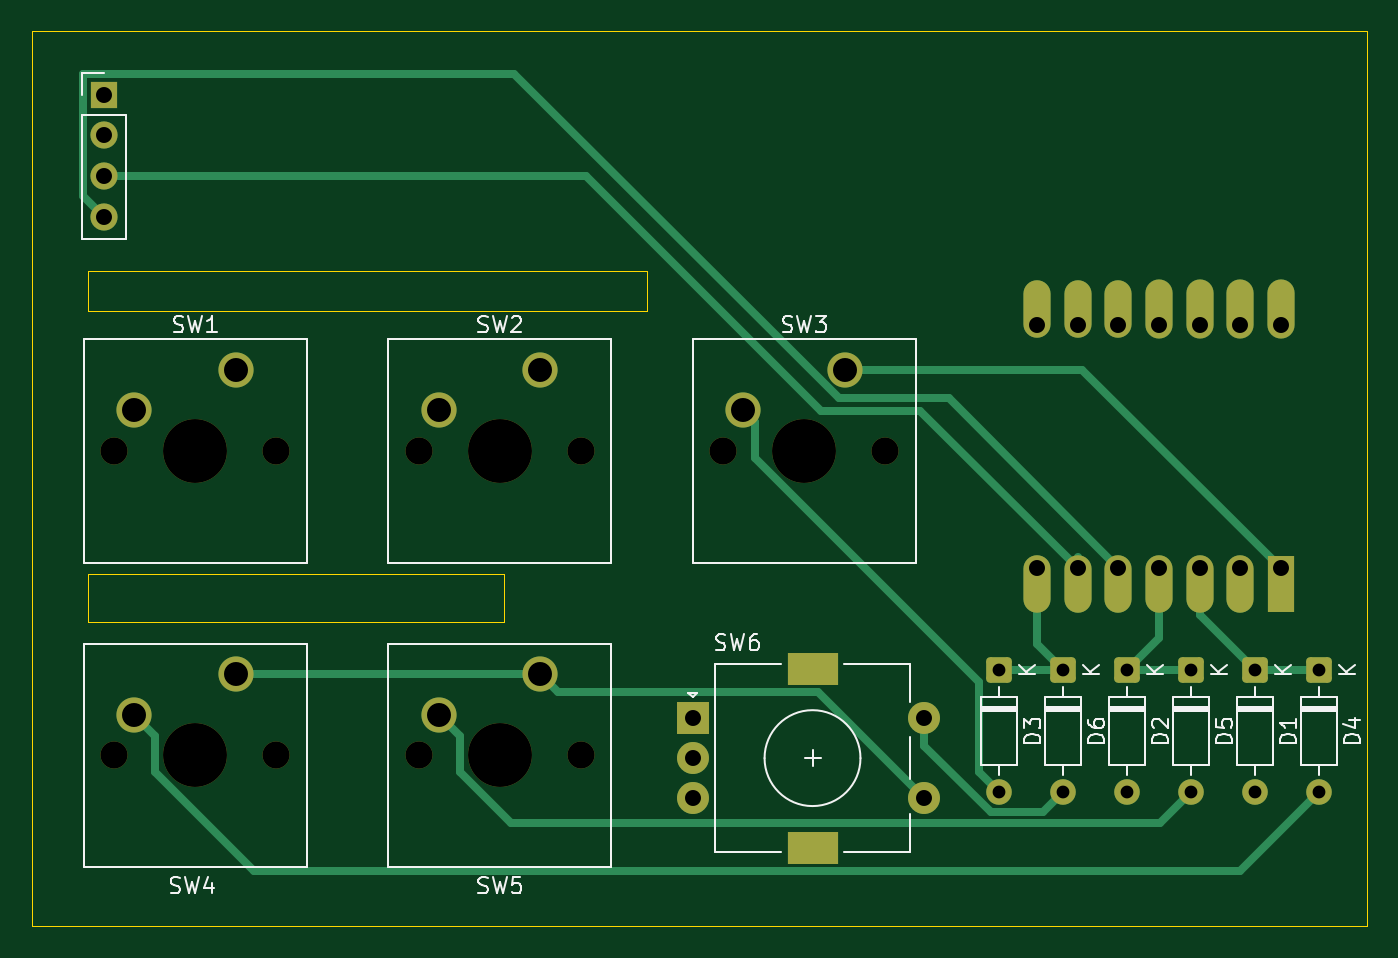
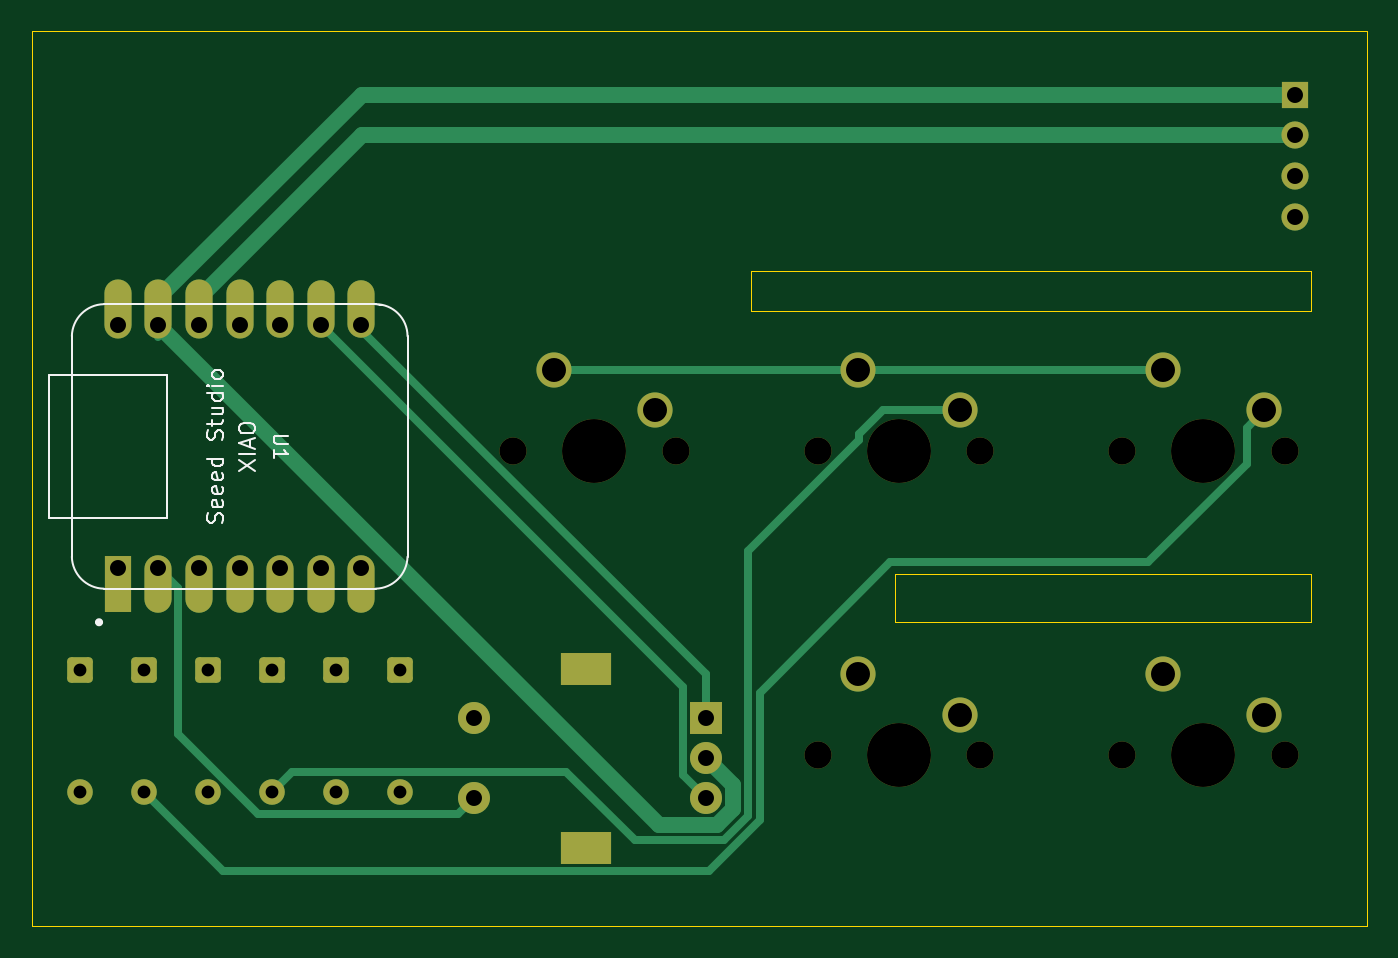
Circuit board: 11 layer files. Board 83.5 x 56.0 mm.
- bottom_copper: hydropad-B_Cu.gbr (7494 bytes)
- bottom_mask: hydropad-B_Mask.gbr (3377 bytes)
- paste: hydropad-B_Paste.gbr (453 bytes)
- bottom_silk: hydropad-B_Silkscreen.gbr (10229 bytes)
- outline: hydropad-Edge_Cuts.gbr (851 bytes)
- top_copper: hydropad-F_Cu.gbr (7627 bytes)
- top_mask: hydropad-F_Mask.gbr (3377 bytes)
- paste: hydropad-F_Paste.gbr (453 bytes)
- top_silk: hydropad-F_Silkscreen.gbr (23153 bytes)
- drill: hydropad-NPTH.drl (617 bytes)
- drill: hydropad-PTH.drl (1198 bytes)

=== bottom_copper: hydropad-B_Cu.gbr (7494 bytes, source omitted) ===
=== bottom_mask: hydropad-B_Mask.gbr ===
%TF.GenerationSoftware,KiCad,Pcbnew,10.0.2*%
%TF.CreationDate,2026-06-04T19:00:10+09:00*%
%TF.ProjectId,hydropad,68796472-6f70-4616-942e-6b696361645f,rev?*%
%TF.SameCoordinates,Original*%
%TF.FileFunction,Soldermask,Bot*%
%TF.FilePolarity,Negative*%
%FSLAX46Y46*%
G04 Gerber Fmt 4.6, Leading zero omitted, Abs format (unit mm)*
G04 Created by KiCad (PCBNEW 10.0.2) date 2026-06-04 19:00:10*
%MOMM*%
%LPD*%
G01*
G04 APERTURE LIST*
G04 Aperture macros list*
%AMRoundRect*
0 Rectangle with rounded corners*
0 $1 Rounding radius*
0 $2 $3 $4 $5 $6 $7 $8 $9 X,Y pos of 4 corners*
0 Add a 4 corners polygon primitive as box body*
4,1,4,$2,$3,$4,$5,$6,$7,$8,$9,$2,$3,0*
0 Add four circle primitives for the rounded corners*
1,1,$1+$1,$2,$3*
1,1,$1+$1,$4,$5*
1,1,$1+$1,$6,$7*
1,1,$1+$1,$8,$9*
0 Add four rect primitives between the rounded corners*
20,1,$1+$1,$2,$3,$4,$5,0*
20,1,$1+$1,$4,$5,$6,$7,0*
20,1,$1+$1,$6,$7,$8,$9,0*
20,1,$1+$1,$8,$9,$2,$3,0*%
G04 Aperture macros list end*
%ADD10C,1.700000*%
%ADD11C,4.000000*%
%ADD12C,2.200000*%
%ADD13R,2.000000X2.000000*%
%ADD14C,2.000000*%
%ADD15R,3.200000X2.000000*%
%ADD16RoundRect,0.250000X-0.550000X0.550000X-0.550000X-0.550000X0.550000X-0.550000X0.550000X0.550000X0*%
%ADD17C,1.600000*%
%ADD18R,1.700000X1.700000*%
%ADD19R,1.700000X3.500000*%
%ADD20O,1.700000X3.600000*%
%ADD21O,1.700000X3.700000*%
G04 APERTURE END LIST*
D10*
%TO.C,SW2*%
X106680000Y-81280000D03*
D11*
X111760000Y-81280000D03*
D10*
X116840000Y-81280000D03*
D12*
X114300000Y-76200000D03*
X107950000Y-78740000D03*
%TD*%
D10*
%TO.C,SW3*%
X125730000Y-81280000D03*
D11*
X130810000Y-81280000D03*
D10*
X135890000Y-81280000D03*
D12*
X133350000Y-76200000D03*
X127000000Y-78740000D03*
%TD*%
D13*
%TO.C,SW6*%
X123825000Y-98000000D03*
D14*
X123825000Y-103000000D03*
X123825000Y-100500000D03*
D15*
X131325000Y-94900000D03*
X131325000Y-106100000D03*
D14*
X138325000Y-103000000D03*
X138325000Y-98000000D03*
%TD*%
D16*
%TO.C,D1*%
X159000000Y-95000000D03*
D17*
X159000000Y-102620000D03*
%TD*%
D16*
%TO.C,D3*%
X143000000Y-95000000D03*
D17*
X143000000Y-102620000D03*
%TD*%
D16*
%TO.C,D6*%
X147000000Y-95000000D03*
D17*
X147000000Y-102620000D03*
%TD*%
D16*
%TO.C,D4*%
X163000000Y-95000000D03*
D17*
X163000000Y-102620000D03*
%TD*%
D10*
%TO.C,SW4*%
X87630000Y-100330000D03*
D11*
X92710000Y-100330000D03*
D10*
X97790000Y-100330000D03*
D12*
X95250000Y-95250000D03*
X88900000Y-97790000D03*
%TD*%
D10*
%TO.C,SW5*%
X106680000Y-100330000D03*
D11*
X111760000Y-100330000D03*
D10*
X116840000Y-100330000D03*
D12*
X114300000Y-95250000D03*
X107950000Y-97790000D03*
%TD*%
D10*
%TO.C,SW1*%
X87630000Y-81280000D03*
D11*
X92710000Y-81280000D03*
D10*
X97790000Y-81280000D03*
D12*
X95250000Y-76200000D03*
X88900000Y-78740000D03*
%TD*%
D18*
%TO.C,DISPLAY*%
X87000000Y-59000000D03*
D10*
X87000000Y-61540000D03*
X87000000Y-64080000D03*
X87000000Y-66620000D03*
%TD*%
D16*
%TO.C,D5*%
X155000000Y-95000000D03*
D17*
X155000000Y-102620000D03*
%TD*%
D16*
%TO.C,D2*%
X151000000Y-95000000D03*
D17*
X151000000Y-102620000D03*
%TD*%
D19*
%TO.C,U1*%
X160620000Y-89625000D03*
D20*
X158080000Y-89625000D03*
X155540000Y-89625000D03*
X153000000Y-89625000D03*
X150460000Y-89625000D03*
X147920000Y-89625000D03*
X145380000Y-89625000D03*
X145380000Y-72375000D03*
X147920000Y-72375000D03*
X150460000Y-72375000D03*
D21*
X153000000Y-72375000D03*
X155540000Y-72375000D03*
X158080000Y-72375000D03*
X160620000Y-72375000D03*
%TD*%
M02*

=== paste: hydropad-B_Paste.gbr ===
%TF.GenerationSoftware,KiCad,Pcbnew,10.0.2*%
%TF.CreationDate,2026-06-04T19:00:10+09:00*%
%TF.ProjectId,hydropad,68796472-6f70-4616-942e-6b696361645f,rev?*%
%TF.SameCoordinates,Original*%
%TF.FileFunction,Paste,Bot*%
%TF.FilePolarity,Positive*%
%FSLAX46Y46*%
G04 Gerber Fmt 4.6, Leading zero omitted, Abs format (unit mm)*
G04 Created by KiCad (PCBNEW 10.0.2) date 2026-06-04 19:00:10*
%MOMM*%
%LPD*%
G01*
G04 APERTURE LIST*
G04 APERTURE END LIST*
M02*

=== bottom_silk: hydropad-B_Silkscreen.gbr (10229 bytes, source omitted) ===
=== outline: hydropad-Edge_Cuts.gbr ===
%TF.GenerationSoftware,KiCad,Pcbnew,10.0.2*%
%TF.CreationDate,2026-06-04T19:00:10+09:00*%
%TF.ProjectId,hydropad,68796472-6f70-4616-942e-6b696361645f,rev?*%
%TF.SameCoordinates,Original*%
%TF.FileFunction,Profile,NP*%
%FSLAX46Y46*%
G04 Gerber Fmt 4.6, Leading zero omitted, Abs format (unit mm)*
G04 Created by KiCad (PCBNEW 10.0.2) date 2026-06-04 19:00:10*
%MOMM*%
%LPD*%
G01*
G04 APERTURE LIST*
%TA.AperFunction,Profile*%
%ADD10C,0.050000*%
%TD*%
G04 APERTURE END LIST*
D10*
X86000000Y-70000000D02*
X121000000Y-70000000D01*
X121000000Y-72500000D01*
X86000000Y-72500000D01*
X86000000Y-70000000D01*
X86000000Y-89000000D02*
X112000000Y-89000000D01*
X112000000Y-92000000D01*
X86000000Y-92000000D01*
X86000000Y-89000000D01*
X82500000Y-55000000D02*
X166000000Y-55000000D01*
X166000000Y-111000000D01*
X82500000Y-111000000D01*
X82500000Y-55000000D01*
M02*

=== top_copper: hydropad-F_Cu.gbr (7627 bytes, source omitted) ===
=== top_mask: hydropad-F_Mask.gbr ===
%TF.GenerationSoftware,KiCad,Pcbnew,10.0.2*%
%TF.CreationDate,2026-06-04T19:00:10+09:00*%
%TF.ProjectId,hydropad,68796472-6f70-4616-942e-6b696361645f,rev?*%
%TF.SameCoordinates,Original*%
%TF.FileFunction,Soldermask,Top*%
%TF.FilePolarity,Negative*%
%FSLAX46Y46*%
G04 Gerber Fmt 4.6, Leading zero omitted, Abs format (unit mm)*
G04 Created by KiCad (PCBNEW 10.0.2) date 2026-06-04 19:00:10*
%MOMM*%
%LPD*%
G01*
G04 APERTURE LIST*
G04 Aperture macros list*
%AMRoundRect*
0 Rectangle with rounded corners*
0 $1 Rounding radius*
0 $2 $3 $4 $5 $6 $7 $8 $9 X,Y pos of 4 corners*
0 Add a 4 corners polygon primitive as box body*
4,1,4,$2,$3,$4,$5,$6,$7,$8,$9,$2,$3,0*
0 Add four circle primitives for the rounded corners*
1,1,$1+$1,$2,$3*
1,1,$1+$1,$4,$5*
1,1,$1+$1,$6,$7*
1,1,$1+$1,$8,$9*
0 Add four rect primitives between the rounded corners*
20,1,$1+$1,$2,$3,$4,$5,0*
20,1,$1+$1,$4,$5,$6,$7,0*
20,1,$1+$1,$6,$7,$8,$9,0*
20,1,$1+$1,$8,$9,$2,$3,0*%
G04 Aperture macros list end*
%ADD10C,1.700000*%
%ADD11C,4.000000*%
%ADD12C,2.200000*%
%ADD13R,2.000000X2.000000*%
%ADD14C,2.000000*%
%ADD15R,3.200000X2.000000*%
%ADD16RoundRect,0.250000X-0.550000X0.550000X-0.550000X-0.550000X0.550000X-0.550000X0.550000X0.550000X0*%
%ADD17C,1.600000*%
%ADD18R,1.700000X1.700000*%
%ADD19R,1.700000X3.500000*%
%ADD20O,1.700000X3.600000*%
%ADD21O,1.700000X3.700000*%
G04 APERTURE END LIST*
D10*
%TO.C,SW2*%
X106680000Y-81280000D03*
D11*
X111760000Y-81280000D03*
D10*
X116840000Y-81280000D03*
D12*
X114300000Y-76200000D03*
X107950000Y-78740000D03*
%TD*%
D10*
%TO.C,SW3*%
X125730000Y-81280000D03*
D11*
X130810000Y-81280000D03*
D10*
X135890000Y-81280000D03*
D12*
X133350000Y-76200000D03*
X127000000Y-78740000D03*
%TD*%
D13*
%TO.C,SW6*%
X123825000Y-98000000D03*
D14*
X123825000Y-103000000D03*
X123825000Y-100500000D03*
D15*
X131325000Y-94900000D03*
X131325000Y-106100000D03*
D14*
X138325000Y-103000000D03*
X138325000Y-98000000D03*
%TD*%
D16*
%TO.C,D1*%
X159000000Y-95000000D03*
D17*
X159000000Y-102620000D03*
%TD*%
D16*
%TO.C,D3*%
X143000000Y-95000000D03*
D17*
X143000000Y-102620000D03*
%TD*%
D16*
%TO.C,D6*%
X147000000Y-95000000D03*
D17*
X147000000Y-102620000D03*
%TD*%
D16*
%TO.C,D4*%
X163000000Y-95000000D03*
D17*
X163000000Y-102620000D03*
%TD*%
D10*
%TO.C,SW4*%
X87630000Y-100330000D03*
D11*
X92710000Y-100330000D03*
D10*
X97790000Y-100330000D03*
D12*
X95250000Y-95250000D03*
X88900000Y-97790000D03*
%TD*%
D10*
%TO.C,SW5*%
X106680000Y-100330000D03*
D11*
X111760000Y-100330000D03*
D10*
X116840000Y-100330000D03*
D12*
X114300000Y-95250000D03*
X107950000Y-97790000D03*
%TD*%
D10*
%TO.C,SW1*%
X87630000Y-81280000D03*
D11*
X92710000Y-81280000D03*
D10*
X97790000Y-81280000D03*
D12*
X95250000Y-76200000D03*
X88900000Y-78740000D03*
%TD*%
D18*
%TO.C,DISPLAY*%
X87000000Y-59000000D03*
D10*
X87000000Y-61540000D03*
X87000000Y-64080000D03*
X87000000Y-66620000D03*
%TD*%
D16*
%TO.C,D5*%
X155000000Y-95000000D03*
D17*
X155000000Y-102620000D03*
%TD*%
D16*
%TO.C,D2*%
X151000000Y-95000000D03*
D17*
X151000000Y-102620000D03*
%TD*%
D19*
%TO.C,U1*%
X160620000Y-89625000D03*
D20*
X158080000Y-89625000D03*
X155540000Y-89625000D03*
X153000000Y-89625000D03*
X150460000Y-89625000D03*
X147920000Y-89625000D03*
X145380000Y-89625000D03*
X145380000Y-72375000D03*
X147920000Y-72375000D03*
X150460000Y-72375000D03*
D21*
X153000000Y-72375000D03*
X155540000Y-72375000D03*
X158080000Y-72375000D03*
X160620000Y-72375000D03*
%TD*%
M02*

=== paste: hydropad-F_Paste.gbr ===
%TF.GenerationSoftware,KiCad,Pcbnew,10.0.2*%
%TF.CreationDate,2026-06-04T19:00:10+09:00*%
%TF.ProjectId,hydropad,68796472-6f70-4616-942e-6b696361645f,rev?*%
%TF.SameCoordinates,Original*%
%TF.FileFunction,Paste,Top*%
%TF.FilePolarity,Positive*%
%FSLAX46Y46*%
G04 Gerber Fmt 4.6, Leading zero omitted, Abs format (unit mm)*
G04 Created by KiCad (PCBNEW 10.0.2) date 2026-06-04 19:00:10*
%MOMM*%
%LPD*%
G01*
G04 APERTURE LIST*
G04 APERTURE END LIST*
M02*

=== top_silk: hydropad-F_Silkscreen.gbr (23153 bytes, source omitted) ===
=== drill: hydropad-NPTH.drl ===
M48
; DRILL file KiCad 10.0.2 date 2026-06-04T19:00:11
; FORMAT={-:-/ absolute / metric / decimal}
; #@! TF.CreationDate,2026-06-04T19:00:11+09:00
; #@! TF.GenerationSoftware,Kicad,Pcbnew,10.0.2
; #@! TF.FileFunction,NonPlated,1,2,NPTH
FMAT,2
METRIC
; #@! TA.AperFunction,NonPlated,NPTH,ComponentDrill
T1C1.700
; #@! TA.AperFunction,NonPlated,NPTH,ComponentDrill
T2C4.000
%
G90
G05
T1
X87.63Y-81.28
X87.63Y-100.33
X97.79Y-81.28
X97.79Y-100.33
X106.68Y-81.28
X106.68Y-100.33
X116.84Y-81.28
X116.84Y-100.33
X125.73Y-81.28
X135.89Y-81.28
T2
X92.71Y-81.28
X92.71Y-100.33
X111.76Y-81.28
X111.76Y-100.33
X130.81Y-81.28
M30

=== drill: hydropad-PTH.drl ===
M48
; DRILL file KiCad 10.0.2 date 2026-06-04T19:00:11
; FORMAT={-:-/ absolute / metric / decimal}
; #@! TF.CreationDate,2026-06-04T19:00:11+09:00
; #@! TF.GenerationSoftware,Kicad,Pcbnew,10.0.2
; #@! TF.FileFunction,Plated,1,2,PTH
FMAT,2
METRIC
; #@! TA.AperFunction,Plated,PTH,ComponentDrill
T1C0.800
; #@! TA.AperFunction,Plated,PTH,ComponentDrill
T2C1.000
; #@! TA.AperFunction,Plated,PTH,ComponentDrill
T3C1.500
%
G90
G05
T1
X143.0Y-95.0
X143.0Y-102.62
X147.0Y-95.0
X147.0Y-102.62
X151.0Y-95.0
X151.0Y-102.62
X155.0Y-95.0
X155.0Y-102.62
X159.0Y-95.0
X159.0Y-102.62
X163.0Y-95.0
X163.0Y-102.62
T2
X87.0Y-59.0
X87.0Y-61.54
X87.0Y-64.08
X87.0Y-66.62
X123.825Y-98.0
X123.825Y-100.5
X123.825Y-103.0
X138.325Y-98.0
X138.325Y-103.0
X145.38Y-73.375
X145.38Y-88.625
X147.92Y-73.375
X147.92Y-88.625
X150.46Y-73.375
X150.46Y-88.625
X153.0Y-73.375
X153.0Y-88.625
X155.54Y-73.375
X155.54Y-88.625
X158.08Y-73.375
X158.08Y-88.625
X160.62Y-73.375
X160.62Y-88.625
T3
X88.9Y-78.74
X88.9Y-97.79
X95.25Y-76.2
X95.25Y-95.25
X107.95Y-78.74
X107.95Y-97.79
X114.3Y-76.2
X114.3Y-95.25
X127.0Y-78.74
X133.35Y-76.2
T3
G00X130.675Y-94.9
M15
G01X131.975Y-94.9
M16
G05
G00X130.675Y-106.1
M15
G01X131.975Y-106.1
M16
G05
M30
